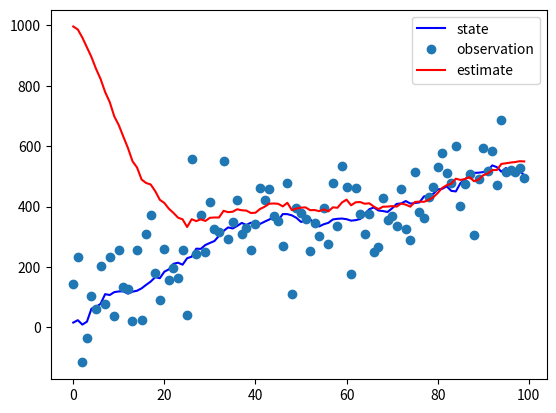

Reproduce this figure in Python.
import matplotlib.pyplot as plt
import numpy as np
import scipy

dim = 1
x = np.array([0], dtype=float)
xx = np.array([1000], dtype=float)

u = np.array([5], dtype=float)
B = np.array([[1]], dtype=float)
Q = np.array([[100]], dtype=float)
R = np.array([[10000]], dtype=float)

P = np.eye(dim)
H = np.eye(dim)
F = np.eye(dim)
Trace = []

for t in range(100):
    x = F @ x + B @ u + scipy.linalg.sqrtm(Q) @ np.random.normal(0, 1, dim) # state
    z = H @ x + scipy.linalg.sqrtm(R) @ np.random.normal(0, 1, dim)         # observation

    xp = F @ xx + B @ u
    P = F @ P @ np.transpose(F) + Q

    y = z - H @ xp
    S = H @ P @ np.transpose(H) + R
    K = P @ np.transpose(H) @ np.linalg.inv(S)

    xx = xp + K @ y
    P = P @ (np.eye(dim) - K @ H)
    Trace.append((x, z, xx))

x, z, xx = zip(*Trace)
plt.plot(x, "-b", z, "o", xx, "-r")
plt.legend(["state", "observation", "estimate"])
plt.savefig("wiki1.png")
